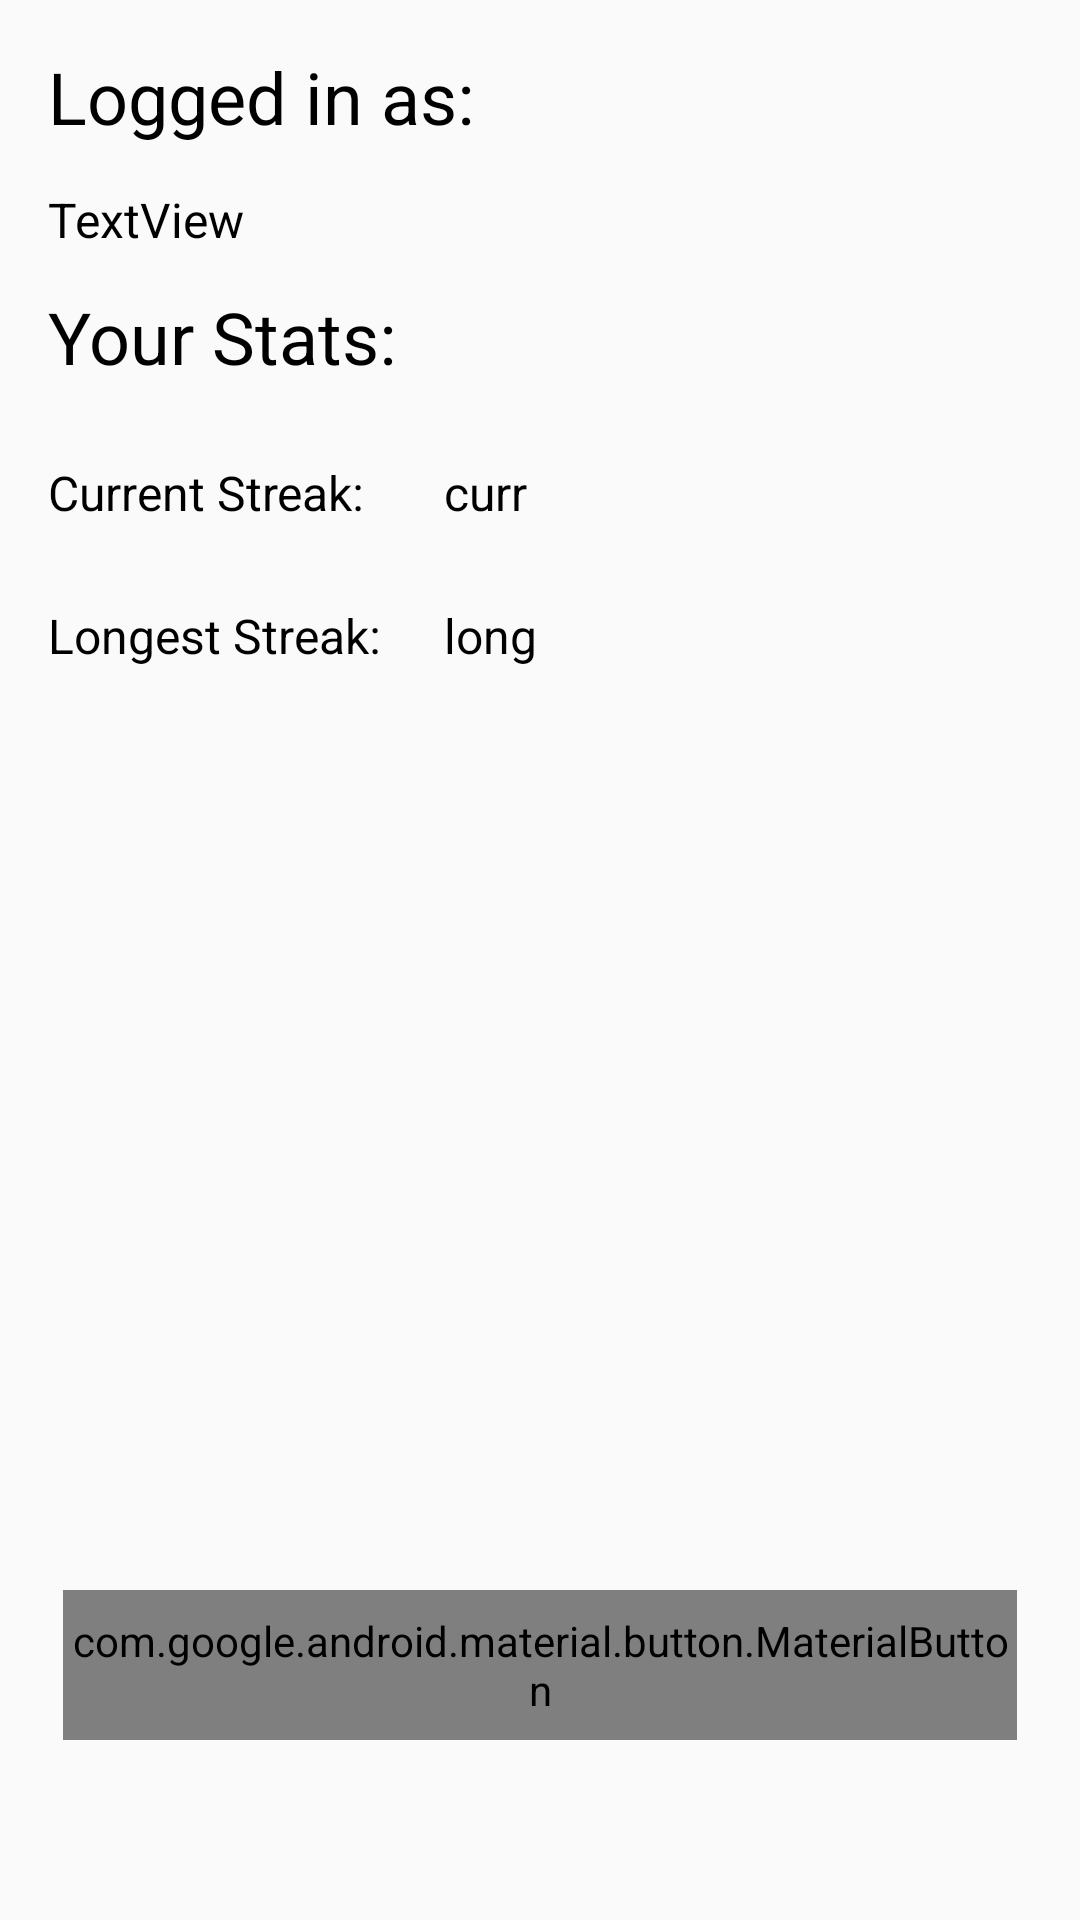

Produce the Android XML layout that renders to this screen, including the resource entries it uses.
<!-- AndroidManifest.xml: application theme AppTheme -->
<!-- res/layout/fragment_you.xml -->
<?xml version="1.0" encoding="utf-8"?>
<android.support.constraint.ConstraintLayout xmlns:android="http://schemas.android.com/apk/res/android"
    xmlns:app="http://schemas.android.com/apk/res-auto"
    xmlns:tools="http://schemas.android.com/tools"
    android:id="@+id/constraintLayout"
    android:layout_width="match_parent"
    android:layout_height="match_parent"
    tools:context=".YouFragment"
    tools:layout_editor_absoluteY="25dp">

    

    <android.support.design.button.MaterialButton
        android:id="@+id/logoutButtonID"
        android:layout_width="0dp"
        android:layout_height="50dp"
        android:layout_marginBottom="60dp"
        android:layout_marginEnd="21dp"
        android:layout_marginLeft="21dp"
        android:layout_marginRight="21dp"
        android:layout_marginStart="21dp"
        android:text="Logout"
        app:backgroundTint="@color/red500"
        app:layout_constraintBottom_toBottomOf="parent"
        app:layout_constraintEnd_toEndOf="parent"
        app:layout_constraintStart_toStartOf="parent"
        tools:text="Logout" />

    <TextView
        android:id="@+id/usernameViewID"
        android:layout_width="0dp"
        android:layout_height="wrap_content"
        android:layout_marginEnd="16dp"
        android:layout_marginLeft="16dp"
        android:layout_marginRight="16dp"
        android:layout_marginStart="16dp"
        android:layout_marginTop="16dp"
        android:text="Logged in as:"
        android:textColor="@color/black"
        android:textSize="24sp"
        app:layout_constraintEnd_toEndOf="parent"
        app:layout_constraintStart_toStartOf="parent"
        app:layout_constraintTop_toTopOf="parent"
        tools:text="Logged in as:" />

    <TextView
        android:id="@+id/statsID"
        android:layout_width="0dp"
        android:layout_height="wrap_content"
        android:layout_marginEnd="16dp"
        android:layout_marginLeft="16dp"
        android:layout_marginRight="16dp"
        android:layout_marginStart="16dp"
        android:layout_marginTop="12dp"
        android:text="Your Stats:"
        android:textColor="@color/black"
        android:textSize="24sp"
        app:layout_constraintEnd_toEndOf="parent"
        app:layout_constraintStart_toStartOf="parent"
        app:layout_constraintTop_toBottomOf="@+id/userEmailID"
        tools:text="Your Stats:" />


    <TextView
        android:id="@+id/currStreakNumID"
        android:layout_width="wrap_content"
        android:layout_height="wrap_content"
        android:layout_marginTop="25dp"
        android:text="curr"
        android:textColor="@color/black"
        android:textSize="16dp"
        app:layout_constraintStart_toStartOf="@+id/longStreakNumID"
        app:layout_constraintTop_toBottomOf="@+id/statsID"
        tools:text="curr" />

    <TextView
        android:id="@+id/longStreakNumID"
        android:layout_width="wrap_content"
        android:layout_height="wrap_content"
        android:layout_marginLeft="21dp"
        android:layout_marginStart="21dp"
        android:layout_marginTop="26dp"
        android:text="long"
        android:textColor="@color/black"
        android:textSize="16dp"
        app:layout_constraintStart_toEndOf="@+id/textView10"
        app:layout_constraintTop_toBottomOf="@+id/currStreakNumID" />

    <TextView
        android:id="@+id/textView9"
        android:layout_width="wrap_content"
        android:layout_height="20dp"
        android:layout_marginLeft="16dp"
        android:layout_marginStart="16dp"
        android:text="Current Streak:"
        android:textColor="@color/black"
        android:textSize="16dp"
        app:layout_constraintBaseline_toBaselineOf="@+id/currStreakNumID"
        app:layout_constraintStart_toStartOf="parent" />

    <TextView
        android:id="@+id/textView10"
        android:layout_width="wrap_content"
        android:layout_height="29dp"
        android:layout_marginLeft="16dp"
        android:layout_marginStart="16dp"
        android:text="Longest Streak:"
        android:textColor="@color/black"
        android:textSize="16dp"
        app:layout_constraintBaseline_toBaselineOf="@+id/longStreakNumID"
        app:layout_constraintStart_toStartOf="parent" />

    <TextView
        android:id="@+id/userEmailID"
        android:layout_width="wrap_content"
        android:layout_height="wrap_content"
        android:layout_marginLeft="16dp"
        android:layout_marginStart="16dp"
        android:layout_marginTop="14dp"
        android:text="TextView"
        android:textColor="@color/black"
        android:textSize="16dp"
        app:layout_constraintStart_toStartOf="parent"
        app:layout_constraintTop_toBottomOf="@+id/usernameViewID" />

</android.support.constraint.ConstraintLayout>
<!-- resources referenced by this layout -->
<resources>
  <color name="black">#000000</color>
  <color name="red500">#F44336</color>
  <style name="AppTheme" parent="Theme.AppCompat.Light.NoActionBar">
          
          <item name="colorPrimary">@color/colorPrimary</item>
          <item name="colorPrimaryDark">@color/bluegrey500</item>
          <item name="colorAccent">@color/amber500</item>
          <item name="textInputStyle">@style/Widget.Design.TextInputLayout</item>
          <item name="materialButtonStyle">@style/Widget.MaterialComponents.Button</item>
          <item name="bottomNavigationStyle">@style/Widget.Design.BottomNavigationView</item>
          <item name="cardViewStyle">@style/Widget.MaterialComponents.CardView</item>
          <item name="materialCardViewStyle">@style/Widget.MaterialComponents.CardView</item>
      </style>
  <color name="colorPrimary">#3F51B5</color>
  <color name="bluegrey500">#607D8B</color>
  <color name="amber500">#ffc107</color>
</resources>
